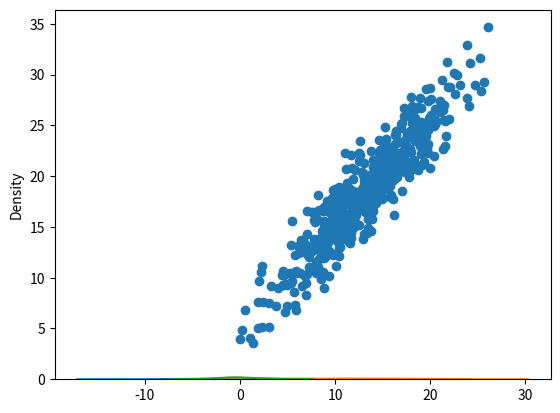
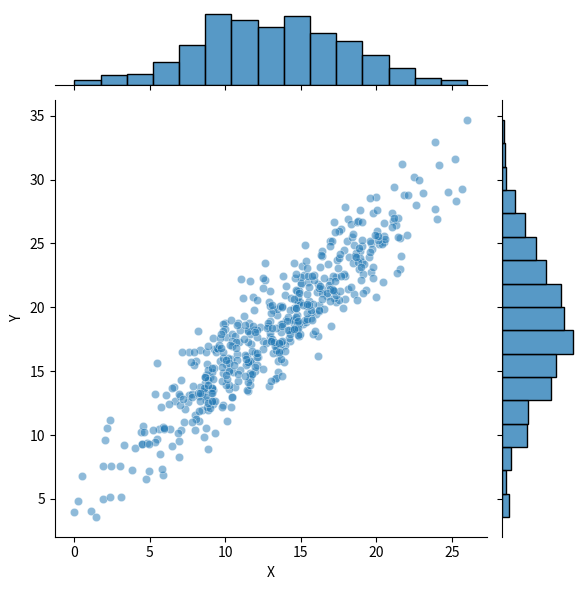
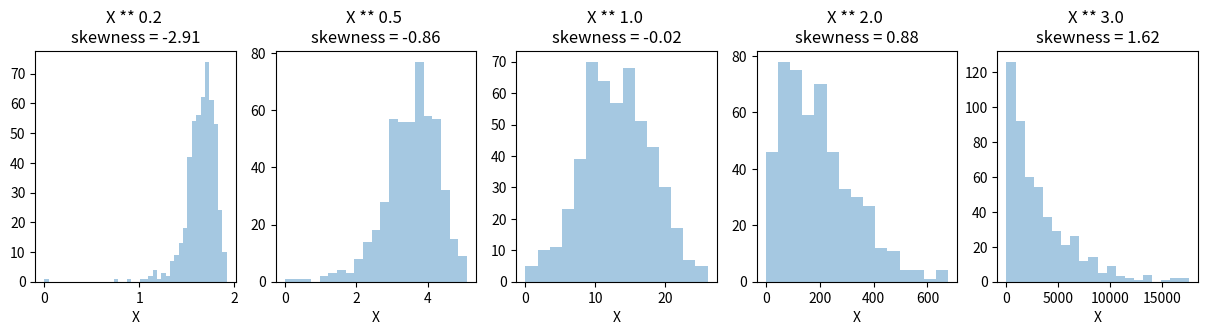

Generate these figures, in order, with matplotlib:
import pandas as pd
import numpy as np 
import matplotlib.pyplot as plt
import seaborn as sns
from scipy.stats import skew # 비대칭도(skewness)에 대한 값 뱉어줌. 

sample_size = 500

X = np.random.normal(0, 5, sample_size) # 평균 0 표준편차 5인 데이터 500개 뽑아줌
    # random.randn(m, n) : 평균 0 표준편차 1인 정규분포를 (m,n)만큼 뽑아준다. 
    # random.normal(평균, 표준편차, size) : 구체적으로 평균과 표준편차를 알려줌!
sns.distplot(X)
print(abs(X.min()))
'''12.134544252814834'''

X = X + abs(X.min()) # |최솟값|을 X벡터에 모두 더해줌 => 최솟값이 0이 되도록 shift !
sns.distplot(X)

r = np.random.normal(0, 2, sample_size)
sns.distplot(r)

Y = X * 1.0 + r + abs(r.min()) 
    # y=x 그래프에 r라는 noise 정규분포를 또 줘서 scatter 주변에 막 찍히게 해줌. 
    # 대신 y값이 음수가 나오지 않도록 r의 최솟값도 또 더해줘서 shift시켜줌. 
plt.scatter(X,Y)

df = pd.DataFrame({'X':X, 'Y':Y})
print(df.head())
'''        X          Y
0  21.482822  31.258772
1  19.002501  26.392140
2  14.705231  25.367837
3  16.741191  22.972485
4  10.085656  22.446603
'''

sns.jointplot(x='X', y='Y', data=df, alpha=0.5)
#plt.savefig('../../assets/images/markdown_img/180605_1519_resolve_skewness_scatter_plot.svg')
plt.show()
'''
jointplot() : scatter 그래프에 X축, Y축에 대한 히스토그램까지 함께 보여줌. 
sample_size가 엄청 커지면 도수분포도 그냥 scatter 그래프로만은 판단하기 어렵기 때문에 유용. 
'''

sqr_vs = [0.2, 0.5, 1.0, 2.0, 3.0]

f, axes = plt.subplots(1, 5, figsize=(15, 3))
for i, j in enumerate(sqr_vs):
    axes[i].set_title('X ** {} \nskewness = {:.2f}'.format(j, skew(df['X']**j)))
    sns.distplot(df['X']**j, ax=axes[i], kde=False)
#plt.savefig('../../assets/images/markdown_img/180605_1517_resolve_skewness_compare.svg')
plt.show()
'''
skewness의 절댓값이 커질수록 비대칭성 커짐. 
skewness가 0에 가까울수록 표준정규분포와 가까워짐. 
'''
